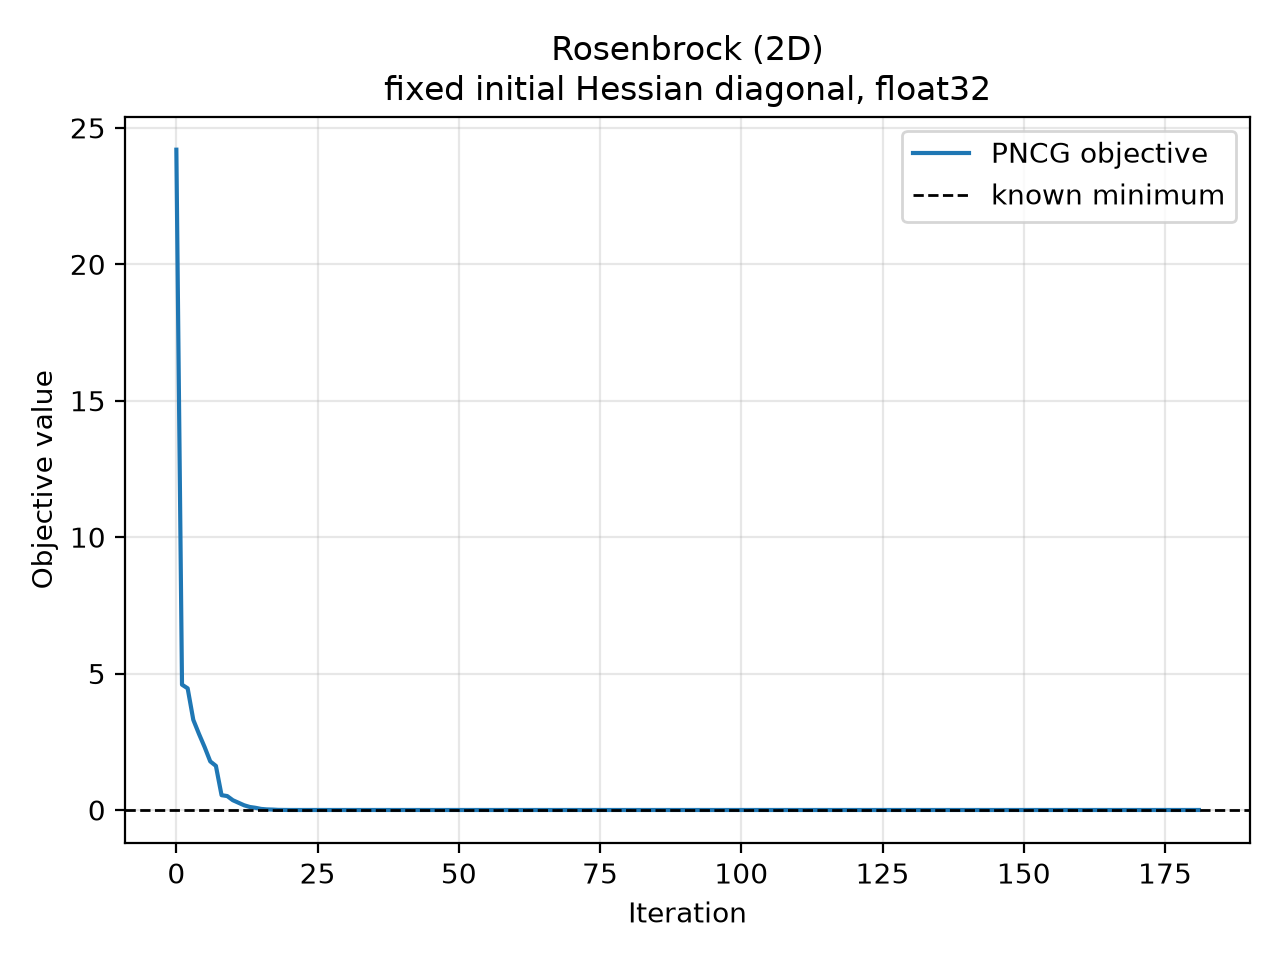

Values plotted in this chart, from the file beside it:
iteration, objective, objective_gap, gradient_norm
0.000000000000000000e+00, 2.420001029968261719e+01, 2.420001029968261719e+01, 2.156000518798828125e+02
1.000000000000000000e+00, 4.592615604400634766e+00, 4.592615604400634766e+00, 1.857976913452148438e+01
2.000000000000000000e+00, 4.458557605743408203e+00, 4.458557605743408203e+00, 1.489385247230529785e+00
3.000000000000000000e+00, 3.303357839584350586e+00, 3.303357839584350586e+00, 1.555408477783203125e+01
4.000000000000000000e+00, 2.789412021636962891e+00, 2.789412021636962891e+00, 1.582791996002197266e+01
5.000000000000000000e+00, 2.306931018829345703e+00, 2.306931018829345703e+00, 4.130677700042724609e+00
6.000000000000000000e+00, 1.780634045600891113e+00, 1.780634045600891113e+00, 6.097937107086181641e+00
7.000000000000000000e+00, 1.616018056869506836e+00, 1.616018056869506836e+00, 8.843740463256835938e+00
8.000000000000000000e+00, 5.426570177078247070e-01, 5.426570177078247070e-01, 3.637269973754882812e+00
9.000000000000000000e+00, 5.102849602699279785e-01, 5.102849602699279785e-01, 1.450145483016967773e+00
1.000000000000000000e+01, 3.574961125850677490e-01, 3.574961125850677490e-01, 4.120803833007812500e+00
1.100000000000000000e+01, 2.664104998111724854e-01, 2.664104998111724854e-01, 5.319790840148925781e+00
1.200000000000000000e+01, 1.720699220895767212e-01, 1.720699220895767212e-01, 1.861306667327880859e+00
1.300000000000000000e+01, 1.098452284932136536e-01, 1.098452284932136536e-01, 2.670609235763549805e+00
1.400000000000000000e+01, 7.976842671632766724e-02, 7.976842671632766724e-02, 4.628268718719482422e+00
1.500000000000000000e+01, 3.880223631858825684e-02, 3.880223631858825684e-02, 1.435532331466674805e+00
1.600000000000000000e+01, 2.092473767697811127e-02, 2.092473767697811127e-02, 2.029791355133056641e+00
1.700000000000000000e+01, 1.523527875542640686e-02, 1.523527875542640686e-02, 3.114198207855224609e+00
1.800000000000000000e+01, 3.967310767620801926e-03, 3.967310767620801926e-03, 6.545396447181701660e-01
1.900000000000000000e+01, 1.184751861728727818e-03, 1.184751861728727818e-03, 6.260822415351867676e-01
2.000000000000000000e+01, 6.591028977709356695e-06, 6.591028977709356695e-06, 5.157278478145599365e-02
2.100000000000000000e+01, 4.751771029987139627e-06, 4.751771029987139627e-06, 3.138879081234335899e-03
2.200000000000000000e+01, 4.732155048259301111e-06, 4.732155048259301111e-06, 3.365941811352968216e-03
2.300000000000000000e+01, 4.697082204074831679e-06, 4.697082204074831679e-06, 4.196943715214729309e-03
2.400000000000000000e+01, 4.662619176087900996e-06, 4.662619176087900996e-06, 3.171257441863417625e-03
2.500000000000000000e+01, 4.603974502970231697e-06, 4.603974502970231697e-06, 6.973042618483304977e-03
2.600000000000000000e+01, 4.540319878287846223e-06, 4.540319878287846223e-06, 2.710942178964614868e-03
2.700000000000000000e+01, 2.159877340091043152e-06, 2.159877340091043152e-06, 4.169842973351478577e-02
2.800000000000000000e+01, 1.005272679321933538e-06, 1.005272679321933538e-06, 8.170389337465167046e-04
2.900000000000000000e+01, 1.001101168185414281e-06, 1.001101168185414281e-06, 3.410482313483953476e-03
3.000000000000000000e+01, 9.969004395316005684e-07, 9.969004395316005684e-07, 1.002712058834731579e-03
3.100000000000000000e+01, 9.865952961263246834e-07, 9.865952961263246834e-07, 5.327494814991950989e-03
3.200000000000000000e+01, 9.749746823217719793e-07, 9.749746823217719793e-07, 7.509951828978955746e-04
3.300000000000000000e+01, 9.715417945699300617e-07, 9.715417945699300617e-07, 2.916586585342884064e-03
3.400000000000000000e+01, 9.684725910119595937e-07, 9.684725910119595937e-07, 7.060451898723840714e-04
3.500000000000000000e+01, 9.659592024036101066e-07, 9.659592024036101066e-07, 2.437037881463766098e-03
3.600000000000000000e+01, 9.635513151806662790e-07, 9.635513151806662790e-07, 7.050616550259292126e-04
3.700000000000000000e+01, 9.609683502276311629e-07, 9.609683502276311629e-07, 2.648217370733618736e-03
3.800000000000000000e+01, 9.583235396348754875e-07, 9.583235396348754875e-07, 7.754895486868917942e-04
3.900000000000000000e+01, 9.559568070471868850e-07, 9.559568070471868850e-07, 2.287965267896652222e-03
4.000000000000000000e+01, 9.536613561067497358e-07, 9.536613561067497358e-07, 7.745578186586499214e-04
4.100000000000000000e+01, 9.513832424090651330e-07, 9.513832424090651330e-07, 2.189856721088290215e-03
4.200000000000000000e+01, 9.491520813753595576e-07, 9.491520813753595576e-07, 8.093911455944180489e-04
4.300000000000000000e+01, 9.469401902606477961e-07, 9.469401902606477961e-07, 2.044179011136293411e-03
4.400000000000000000e+01, 9.446784474675951060e-07, 9.446784474675951060e-07, 9.514226112514734268e-04
4.500000000000000000e+01, 9.423235951544484124e-07, 9.423235951544484124e-07, 2.136537572368979454e-03
4.600000000000000000e+01, 9.400974931850214489e-07, 9.400974931850214489e-07, 8.314040023833513260e-04
4.700000000000000000e+01, 9.379526204611465801e-07, 9.379526204611465801e-07, 2.205219585448503494e-03
4.800000000000000000e+01, 9.357472094961849507e-07, 9.357472094961849507e-07, 8.662671316415071487e-04
4.900000000000000000e+01, 9.335888080386212096e-07, 9.335888080386212096e-07, 2.250079065561294556e-03
5.000000000000000000e+01, 9.313723694504005834e-07, 9.313723694504005834e-07, 7.820152095519006252e-04
5.100000000000000000e+01, 9.291870810557156801e-07, 9.291870810557156801e-07, 2.413955517113208771e-03
5.200000000000000000e+01, 9.268452458854881115e-07, 9.268452458854881115e-07, 6.739000673405826092e-04
5.300000000000000000e+01, 9.243009344572783448e-07, 9.243009344572783448e-07, 2.482259413227438927e-03
5.400000000000000000e+01, 9.218837249136413448e-07, 9.218837249136413448e-07, 6.967339431867003441e-04
5.500000000000000000e+01, 9.194539529744361062e-07, 9.194539529744361062e-07, 2.574377460405230522e-03
5.600000000000000000e+01, 9.169386316898453515e-07, 9.169386316898453515e-07, 7.195706712082028389e-04
5.700000000000000000e+01, 9.146747288468759507e-07, 9.146747288468759507e-07, 2.214149339124560356e-03
5.800000000000000000e+01, 9.125099040829809383e-07, 9.125099040829809383e-07, 7.544219843111932278e-04
5.900000000000000000e+01, 9.102648732550733257e-07, 9.102648732550733257e-07, 2.282732864841818810e-03
... 122 more rows
